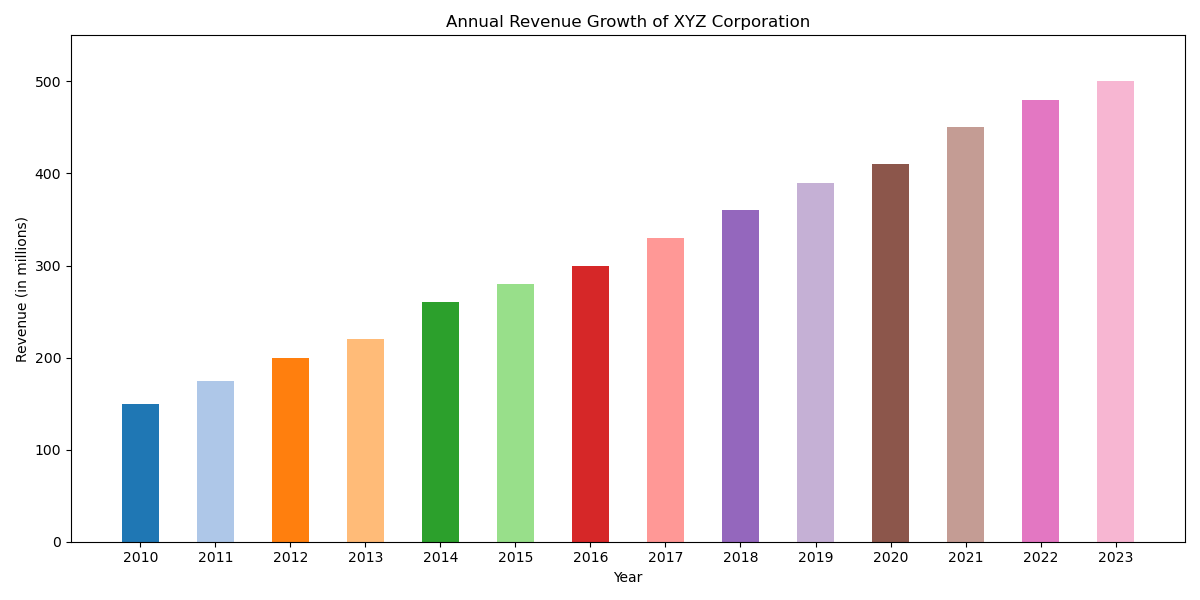

Data behind this chart, as committed beside it:
Year, Revenue
2010, 150
2011, 175
2012, 200
2013, 220
2014, 260
2015, 280
2016, 300
2017, 330
2018, 360
2019, 390
2020, 410
2021, 450
2022, 480
2023, 500
